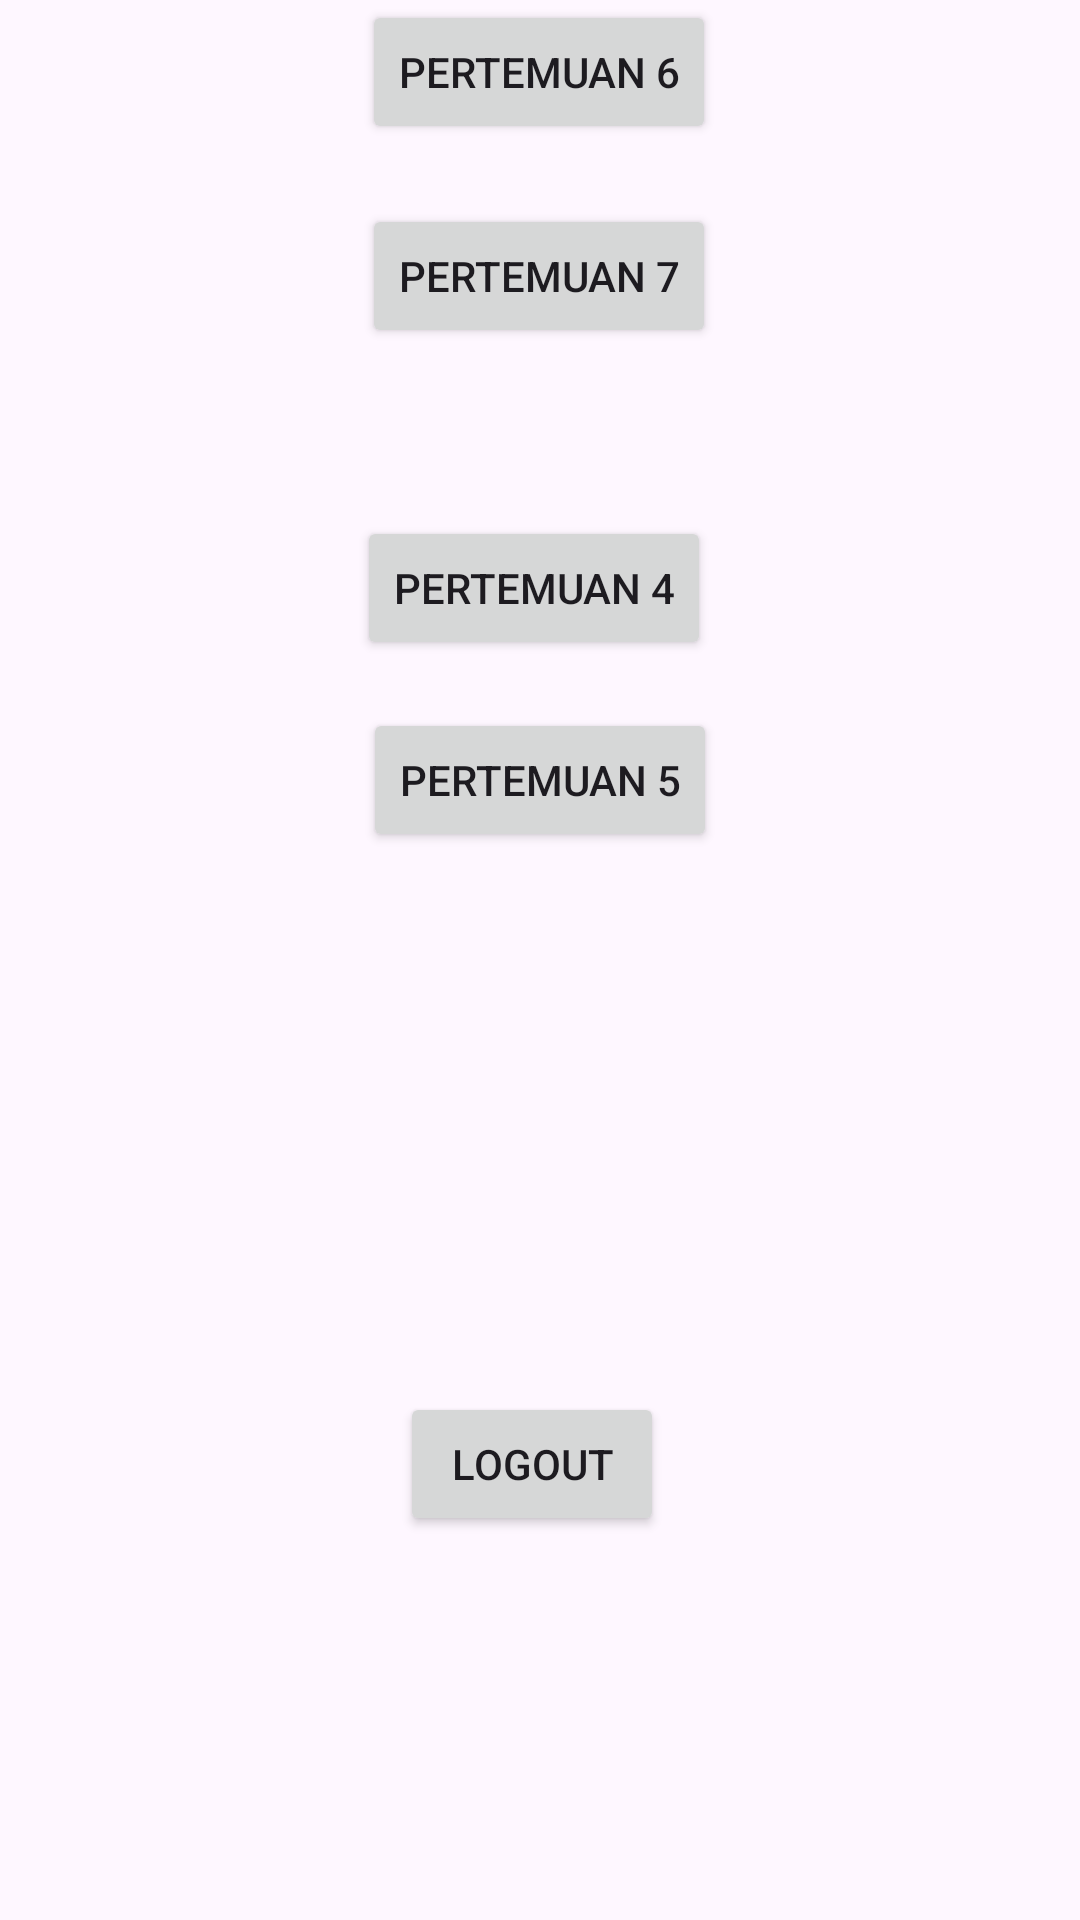

Write the Android layout XML for this screen, with the resource values it uses.
<!-- AndroidManifest.xml: application theme Theme.RafifApps -->
<!-- res/layout/activity_main.xml -->
<?xml version="1.0" encoding="utf-8"?>
<androidx.constraintlayout.widget.ConstraintLayout xmlns:android="http://schemas.android.com/apk/res/android"
    xmlns:app="http://schemas.android.com/apk/res-auto"
    xmlns:tools="http://schemas.android.com/tools"
    android:id="@+id/main"
    android:layout_width="match_parent"
    android:layout_height="match_parent"
    tools:context=".MainActivity">

    <ImageView
        android:id="@+id/imageView"
        android:layout_width="wrap_content"
        android:layout_height="wrap_content"
        android:layout_marginTop="132dp"
        app:layout_constraintEnd_toEndOf="parent"
        app:layout_constraintHorizontal_bias="0.498"
        app:layout_constraintStart_toStartOf="parent"
        app:layout_constraintTop_toTopOf="parent"
        tools:srcCompat="@tools:sample/avatars" />

    <Button
        android:id="@+id/btnKirim"
        android:layout_width="wrap_content"
        android:layout_height="wrap_content"
        android:layout_marginTop="40dp"
        android:text="Pertemuan 4"
        app:layout_constraintEnd_toEndOf="parent"
        app:layout_constraintHorizontal_bias="0.492"
        app:layout_constraintStart_toStartOf="parent"
        app:layout_constraintTop_toBottomOf="@+id/imageView" />

    <Button
        android:id="@+id/btnLogout"
        android:layout_width="wrap_content"
        android:layout_height="wrap_content"
        android:layout_marginTop="244dp"
        android:text="Logout"
        app:layout_constraintEnd_toEndOf="parent"
        app:layout_constraintHorizontal_bias="0.49"
        app:layout_constraintStart_toStartOf="parent"
        app:layout_constraintTop_toBottomOf="@+id/btnKirim" />

    <Button
        android:id="@+id/btnToFive"
        android:layout_width="wrap_content"
        android:layout_height="wrap_content"
        android:layout_marginTop="16dp"
        android:text="Pertemuan 5"
        app:layout_constraintEnd_toEndOf="parent"
        app:layout_constraintStart_toStartOf="parent"
        app:layout_constraintTop_toBottomOf="@+id/btnKirim" />

    <Button
        android:id="@+id/button2"
        android:layout_width="wrap_content"
        android:layout_height="wrap_content"
        android:layout_marginTop="16dp"
        android:text="Pertemuan 6"
        app:layout_constraintEnd_toEndOf="parent"
        app:layout_constraintHorizontal_bias="0.498"
        app:layout_constraintStart_toStartOf="parent"
        app:layout_constraintTop_toBottomOf="@+id/button" />

    <Button
        android:id="@+id/btnToSeven"
        android:layout_width="wrap_content"
        android:layout_height="wrap_content"
        android:layout_marginTop="20dp"
        android:text="Pertemuan 7"
        app:layout_constraintEnd_toEndOf="parent"
        app:layout_constraintHorizontal_bias="0.498"
        app:layout_constraintStart_toStartOf="parent"
        app:layout_constraintTop_toBottomOf="@+id/button2" />

    








</androidx.constraintlayout.widget.ConstraintLayout>
<!-- resources referenced by this layout -->
<resources>
  <style name="Theme.RafifApps" parent="Base.Theme.RafifApps" />
  <style name="Base.Theme.RafifApps" parent="Theme.Material3.DayNight.NoActionBar">
          
          
      </style>
</resources>
